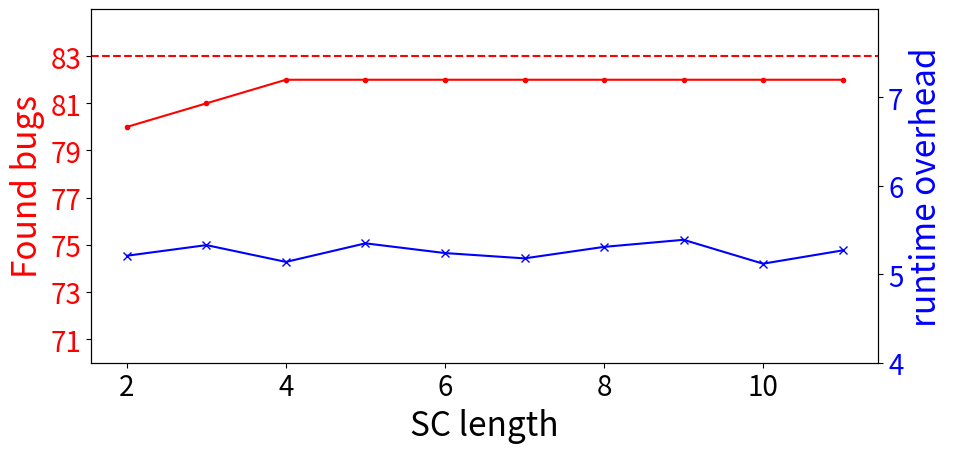

Reproduce this figure in Python.
import matplotlib.pyplot as plt

plt.rcParams.update({
        'font.size': 22,
        'axes.labelsize': 24,
        'axes.titlesize': 24,
        'xtick.labelsize': 20,
        'ytick.labelsize': 20,
        'legend.fontsize': 20,
        'legend.title_fontsize': 20,
    })

x = list(range(2, 12, 1))

y1 = [80, 81] + [82] * 8  # found bugs

y2 = [5.27, 5.12, 5.39, 5.31, 5.18, 5.24, 5.35, 5.14, 5.33, 5.21]
y2.reverse()

print(x)
print(y1)

# Create figure and first axis
fig, ax1 = plt.subplots(figsize=(10, 5))

# Number Indicated bugs
l1, = ax1.plot(x, y1, 'r.-', label='Found bugs')

ax1.set_xlabel('SC length')
ax1.set_ylabel('Found bugs', color='r')
ax1.tick_params(axis='y', labelcolor='r')
ax1.set_ylim(70, 85)

ax1.axhline(y=83, color='r', linestyle='--')
ax1.set_yticks(range(71, 85, 2))


ax2 = ax1.twinx()
ax2.set_ylim(4, 8)

l3, = ax2.plot(x, y2, 'bx-', label='Runtime overhead')
#     ax2.set_ylabel('runtime [min]', color='r')
ax2.set_ylabel('runtime overhead', color='b')
ax2.tick_params(axis='y', labelcolor='b')
ax2.set_yticks(range(4, 8))  #


# Set legend
# ax1.legend(loc='lower left')

plt.tight_layout()
plt.show()
